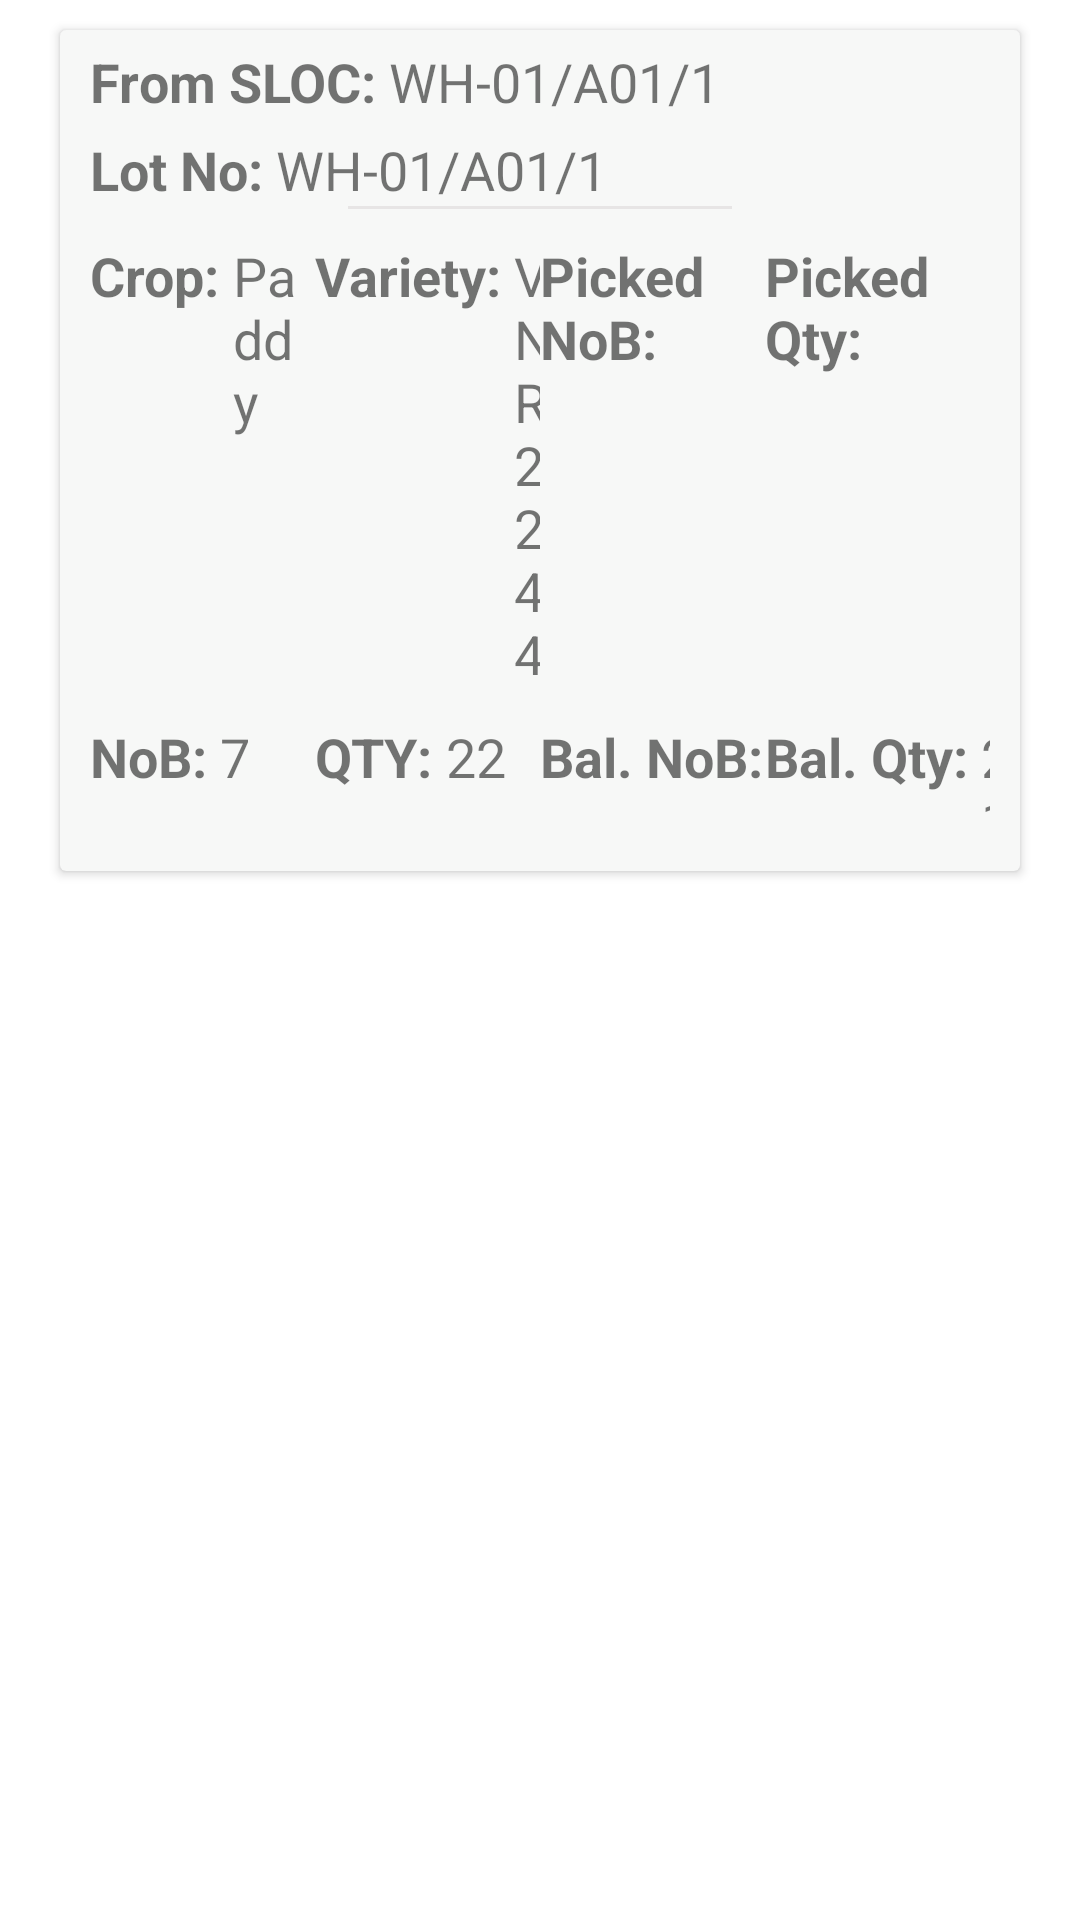

Here is an Android app screen rendered from its layout file. Give the layout XML and the strings, colors and styles it references.
<!-- AndroidManifest.xml: application theme Theme.SLOCUpdation -->
<!-- res/layout/to_sloc_layout_recyclerview.xml -->
<?xml version="1.0" encoding="utf-8"?>
<LinearLayout xmlns:android="http://schemas.android.com/apk/res/android"
    android:layout_width="match_parent"
    android:layout_height="match_parent"
    xmlns:app="http://schemas.android.com/apk/res-auto"
    android:orientation="vertical">

    <androidx.cardview.widget.CardView
        android:layout_width="match_parent"
        android:layout_height="wrap_content"
        app:cardBackgroundColor="#F7F8F7"
        android:layout_marginLeft="20dp"
        android:layout_marginRight="20dp"
        android:layout_marginTop="10dp"
        android:elevation="20dp">

        <LinearLayout
            android:layout_width="match_parent"
            android:layout_height="wrap_content"
            android:orientation="vertical"
            android:layout_marginLeft="10dp"
            android:layout_marginRight="10dp"
            android:layout_marginBottom="5dp"
            android:layout_marginTop="5dp">

            <LinearLayout
                android:layout_width="wrap_content"
                android:layout_height="wrap_content"
                android:orientation="horizontal">

                <TextView
                    android:layout_width="wrap_content"
                    android:layout_height="wrap_content"
                    android:text="From SLOC: "
                    android:textSize="18sp"
                    android:textStyle="bold"/>

                <TextView
                    android:id="@+id/txt_fromSloc"
                    android:layout_width="wrap_content"
                    android:layout_height="wrap_content"
                    android:text="WH-01/A01/1"
                    android:textSize="18sp"/>

            </LinearLayout>

            <LinearLayout
                android:layout_width="wrap_content"
                android:layout_height="wrap_content"
                android:orientation="horizontal"
                android:layout_marginTop="5dp">

                <TextView
                    android:layout_width="wrap_content"
                    android:layout_height="wrap_content"
                    android:text="Lot No: "
                    android:textSize="18sp"
                    android:textStyle="bold"/>

                <TextView
                    android:id="@+id/txt_lotno"
                    android:layout_width="wrap_content"
                    android:layout_height="wrap_content"
                    android:text="WH-01/A01/1"
                    android:textSize="18sp"/>

            </LinearLayout>

            <ImageView
                android:layout_width="match_parent"
                android:layout_height="wrap_content"
                android:src="@drawable/line"/>

            <LinearLayout
                android:layout_width="match_parent"
                android:layout_height="wrap_content"
                android:orientation="horizontal"
                android:layout_marginTop="10dp"
                android:weightSum="4">

                <LinearLayout
                    android:layout_width="match_parent"
                    android:layout_height="wrap_content"
                    android:layout_weight="1">

                    <TextView
                        android:layout_width="wrap_content"
                        android:layout_height="wrap_content"
                        android:text="Crop: "
                        android:textSize="18sp"
                        android:textStyle="bold"/>

                    <TextView
                        android:id="@+id/txt_crop"
                        android:layout_width="match_parent"
                        android:layout_height="wrap_content"
                        android:text="Paddy"
                        android:textSize="18sp"/>

                </LinearLayout>

                <LinearLayout
                    android:layout_width="match_parent"
                    android:layout_height="wrap_content"
                    android:layout_weight="1">

                    <TextView
                        android:layout_width="wrap_content"
                        android:layout_height="wrap_content"
                        android:text="Variety: "
                        android:textSize="18sp"
                        android:textStyle="bold"/>

                    <TextView
                        android:id="@+id/txt_variety"
                        android:layout_width="wrap_content"
                        android:layout_height="wrap_content"
                        android:text="VNR2244"
                        android:textSize="18sp"/>

                </LinearLayout>

                <LinearLayout
                    android:layout_width="match_parent"
                    android:layout_height="wrap_content"
                    android:layout_weight="1">

                    <TextView
                        android:layout_width="wrap_content"
                        android:layout_height="wrap_content"
                        android:text="Picked NoB: "
                        android:textSize="18sp"
                        android:textStyle="bold"/>

                    <TextView
                        android:id="@+id/txt_picked_nob"
                        android:layout_width="wrap_content"
                        android:layout_height="wrap_content"
                        android:text="5"
                        android:textSize="18sp"/>

                </LinearLayout>

                <LinearLayout
                    android:layout_width="match_parent"
                    android:layout_height="wrap_content"
                    android:layout_weight="1">

                    <TextView
                        android:layout_width="wrap_content"
                        android:layout_height="wrap_content"
                        android:text="Picked Qty: "
                        android:textSize="18sp"
                        android:textStyle="bold"/>

                    <TextView
                        android:id="@+id/txt_picked_qty"
                        android:layout_width="wrap_content"
                        android:layout_height="wrap_content"
                        android:text="41"
                        android:textSize="18sp"/>

                </LinearLayout>

            </LinearLayout>

            <LinearLayout
                android:layout_width="match_parent"
                android:layout_height="wrap_content"
                android:orientation="horizontal"
                android:layout_marginTop="10dp"
                android:weightSum="4">

                <LinearLayout
                    android:layout_width="match_parent"
                    android:layout_height="wrap_content"
                    android:layout_weight="1">

                    <TextView
                        android:layout_width="wrap_content"
                        android:layout_height="wrap_content"
                        android:text="NoB: "
                        android:textSize="18sp"
                        android:textStyle="bold"/>

                    <TextView
                        android:id="@+id/txt_nob"
                        android:layout_width="139dp"
                        android:layout_height="wrap_content"
                        android:text="7"
                        android:textSize="18sp" />

                </LinearLayout>

                <LinearLayout
                    android:layout_width="match_parent"
                    android:layout_height="wrap_content"
                    android:layout_weight="1">

                    <TextView
                        android:layout_width="wrap_content"
                        android:layout_height="wrap_content"
                        android:text="QTY: "
                        android:textSize="18sp"
                        android:textStyle="bold"/>

                    <TextView
                        android:id="@+id/txt_qty"
                        android:layout_width="wrap_content"
                        android:layout_height="wrap_content"
                        android:text="22"
                        android:textSize="18sp"/>

                </LinearLayout>

                <LinearLayout
                    android:layout_width="match_parent"
                    android:layout_height="wrap_content"
                    android:layout_weight="1">

                    <TextView
                        android:layout_width="wrap_content"
                        android:layout_height="wrap_content"
                        android:text="Bal. NoB: "
                        android:textSize="18sp"
                        android:textStyle="bold"/>

                    <TextView
                        android:id="@+id/txt_bal_nob"
                        android:layout_width="wrap_content"
                        android:layout_height="wrap_content"
                        android:text="8"
                        android:textSize="18sp"/>

                </LinearLayout>

                <LinearLayout
                    android:layout_width="match_parent"
                    android:layout_height="wrap_content"
                    android:layout_weight="1">

                    <TextView
                        android:layout_width="wrap_content"
                        android:layout_height="wrap_content"
                        android:text="Bal. Qty: "
                        android:textSize="18sp"
                        android:textStyle="bold"/>

                    <TextView
                        android:id="@+id/txt_bal_qty"
                        android:layout_width="wrap_content"
                        android:layout_height="wrap_content"
                        android:text="21"
                        android:textSize="18sp"/>

                </LinearLayout>

            </LinearLayout>

        </LinearLayout>

    </androidx.cardview.widget.CardView>


</LinearLayout>
<!-- resources referenced by this layout -->
<resources>
  <!-- drawable line: png bitmap (drawable-v24, 133 bytes) -->
  <style name="Theme.SLOCUpdation" parent="Theme.MaterialComponents.DayNight.DarkActionBar">
          
          <item name="colorPrimary">@color/teal_200</item>
          <item name="colorPrimaryVariant">@color/purple_700</item>
          <item name="colorOnPrimary">@color/white</item>
  
          
          <item name="colorSecondary">@color/teal_200</item>
          <item name="colorSecondaryVariant">@color/teal_700</item>
          <item name="colorOnSecondary">@color/black</item>
          
          <item name="android:statusBarColor" tools:targetApi="l">?attr/colorOnPrimary</item>
          <item name="android:windowLightStatusBar">true</item>
          <item name="titleMarginStart">200dp</item>
  
          
      </style>
  <color name="teal_200">#79AC8F</color>
  <color name="purple_700">#FF3700B3</color>
  <color name="white">#FFFFFFFF</color>
  <color name="teal_700">#FF018786</color>
  <color name="black">#FF000000</color>
</resources>
